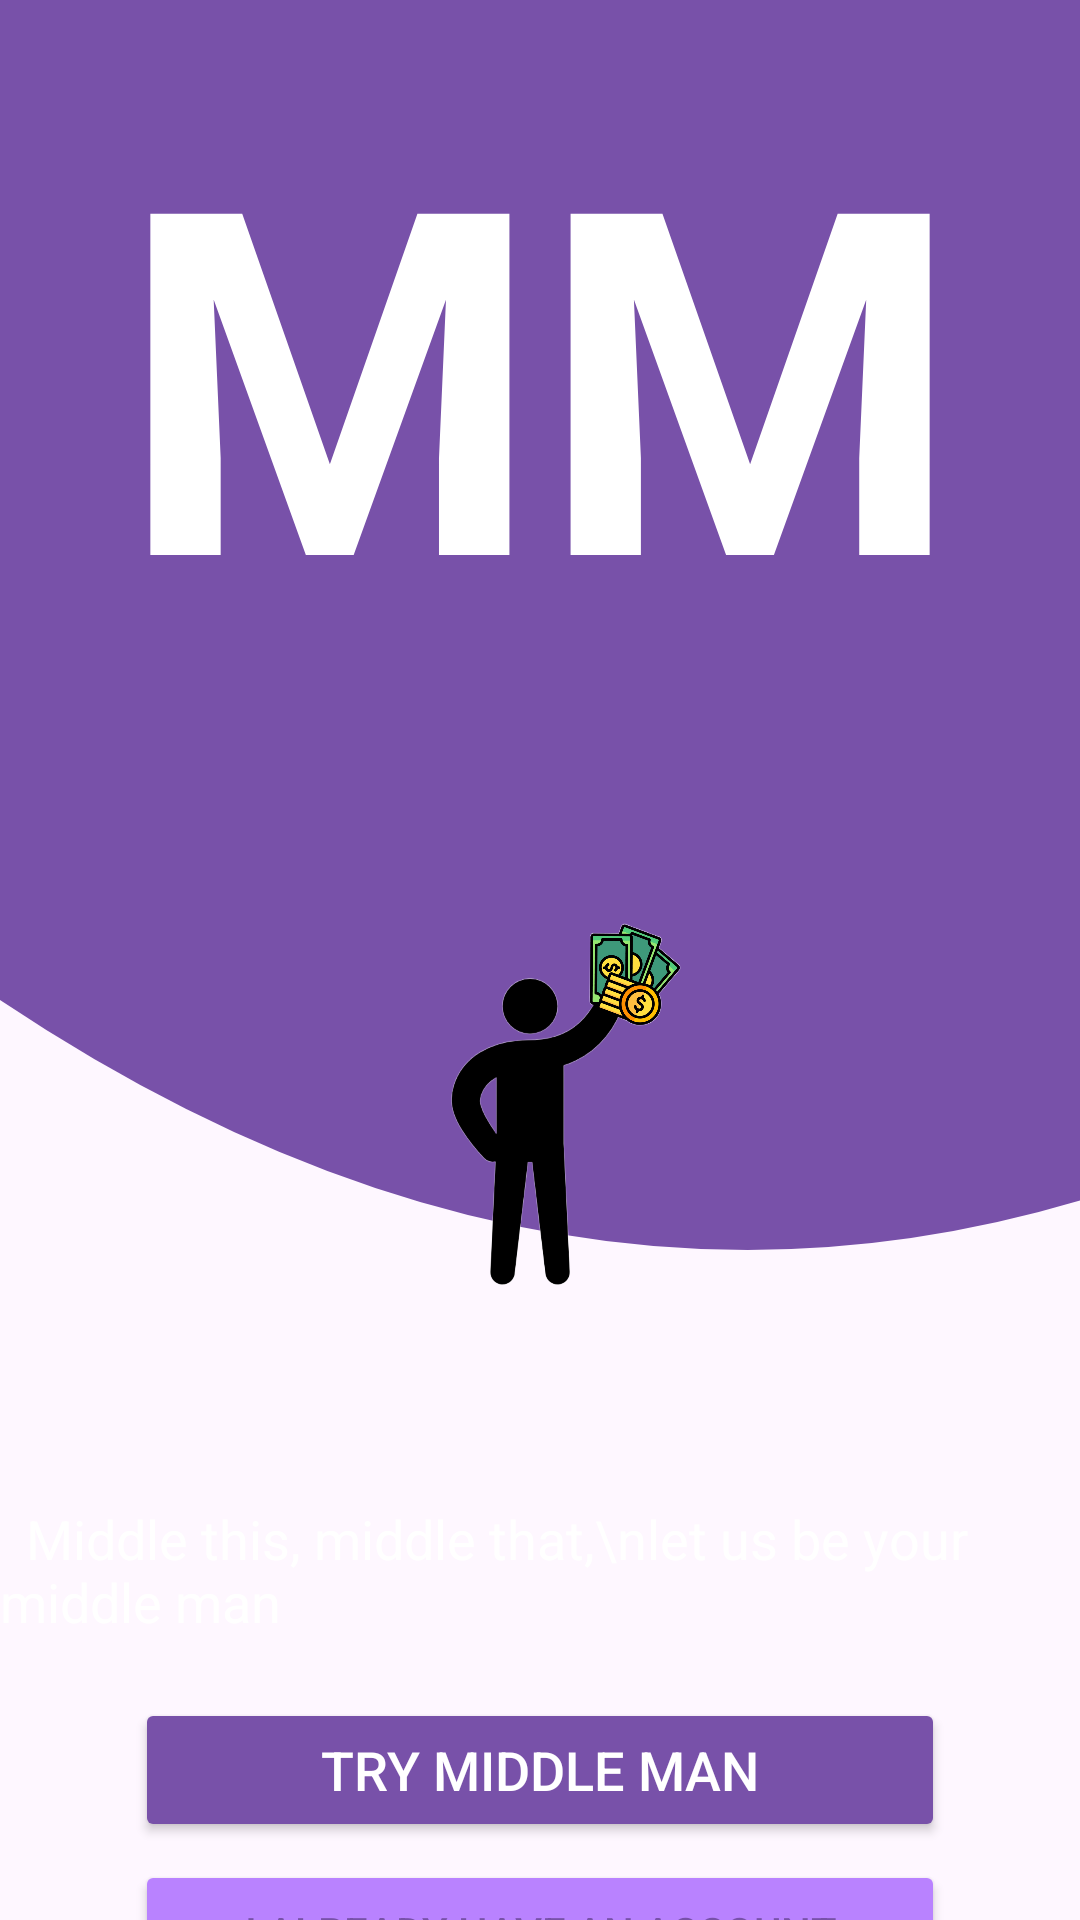

Produce the Android XML layout that renders to this screen, including the resource entries it uses.
<!-- AndroidManifest.xml: application theme Theme.MiddleMan -->
<!-- res/layout/activity_main.xml -->
<?xml version="1.0" encoding="utf-8"?>
<androidx.constraintlayout.widget.ConstraintLayout xmlns:android="http://schemas.android.com/apk/res/android"
    xmlns:app="http://schemas.android.com/apk/res-auto"
    xmlns:tools="http://schemas.android.com/tools"
    android:id="@+id/main"
    android:layout_width="match_parent"
    android:layout_height="match_parent"
    tools:context=".MainActivity">

    <ImageView
        android:id="@+id/topCurve"
        android:layout_width="match_parent"
        android:layout_height="500dp"
        android:scaleType="fitXY"
        android:src="@drawable/curve_bg"
        app:layout_constraintTop_toTopOf="parent"/>

    <TextView
        android:id="@+id/textLogo"
        android:layout_width="wrap_content"
        android:layout_height="wrap_content"
        android:layout_centerHorizontal="true"
        android:layout_marginTop="16dp"
        android:text="MM"
        android:textColor="#FFFFFF"
        android:textSize="160sp"
        android:textStyle="bold"
        app:layout_constraintStart_toStartOf="parent"
        app:layout_constraintEnd_toEndOf="parent"
        app:layout_constraintTop_toTopOf="parent"/>

    <ImageView
        android:id="@+id/stickMan"
        android:layout_width="290dp"
        android:layout_height="270dp"
        android:src="@drawable/mm"
        android:layout_below="@+id/textLogo"
        android:layout_centerHorizontal="true"
        android:layout_marginTop="1dp"
        app:layout_constraintTop_toBottomOf="@+id/textLogo"
        app:layout_constraintStart_toStartOf="parent"
        app:layout_constraintEnd_toEndOf="parent"/>

    <TextView
        android:id="@+id/motto"
        android:layout_width="wrap_content"
        android:layout_height="wrap_content"
        android:text="  Middle this, middle that,\nlet us be your middle man"
        android:textColor="#FFFFFF"
        android:textSize="18sp"
        android:layout_below="@+id/stickMan"
        android:layout_centerHorizontal="true"
        android:layout_marginTop="1dp"
        app:layout_constraintTop_toBottomOf="@+id/stickMan"
        app:layout_constraintStart_toStartOf="parent"
        app:layout_constraintEnd_toEndOf="parent"/>

    <Button
        android:id="@+id/tryButton"
        android:layout_width="270dp"
        android:layout_height="wrap_content"
        android:text="try middle man"
        android:textSize="18sp"
        android:layout_below="@+id/motto"
        android:layout_centerHorizontal="true"
        android:layout_marginTop="20dp"
        android:backgroundTint="#7851A9"
        android:textColor="#FFFFFF"
        app:layout_constraintTop_toBottomOf="@+id/motto"
        app:layout_constraintStart_toStartOf="parent"
        app:layout_constraintEnd_toEndOf="parent"/>

    <Button
        android:id="@+id/loginButton"
        android:layout_width="270dp"
        android:layout_height="wrap_content"
        android:text="I Already Have an Account"
        android:layout_below="@+id/tryButton"
        android:layout_centerHorizontal="true"
        android:layout_marginTop="6dp"
        android:backgroundTint="#B982FF"
        android:textColor="#7851A9"
        app:layout_constraintTop_toBottomOf="@+id/tryButton"
        app:layout_constraintStart_toStartOf="parent"
        app:layout_constraintEnd_toEndOf="parent"/>

    <TextView
        android:id="@+id/howItWorks"
        android:layout_width="wrap_content"
        android:layout_height="wrap_content"
        android:text="How does MM work?"
        android:layout_below="@+id/loginButton"
        android:layout_centerHorizontal="true"
        android:layout_marginTop="6dp"
        android:textColor="#7851A9"
        app:layout_constraintTop_toBottomOf="@+id/loginButton"
        app:layout_constraintStart_toStartOf="parent"
        app:layout_constraintEnd_toEndOf="parent"/>

</androidx.constraintlayout.widget.ConstraintLayout>
<!-- resources referenced by this layout -->
<resources>
  <!-- drawable curve_bg (drawable) -->
  <vector xmlns:android="http://schemas.android.com/apk/res/android"
      android:width="360dp"
      android:height="300dp"
      android:viewportWidth="260"
      android:viewportHeight="300">
      <path
          android:fillColor="#7851A9"
          android:pathData="M0,0 H360 V200 Q180,300 0,200 Z" />
  </vector>
  <!-- drawable mm: png bitmap (drawable, 350067 bytes) -->
  <style name="Theme.MiddleMan" parent="Base.Theme.MiddleMan" />
  <style name="Base.Theme.MiddleMan" parent="Theme.Material3.DayNight.NoActionBar">
          
          
      </style>
</resources>
